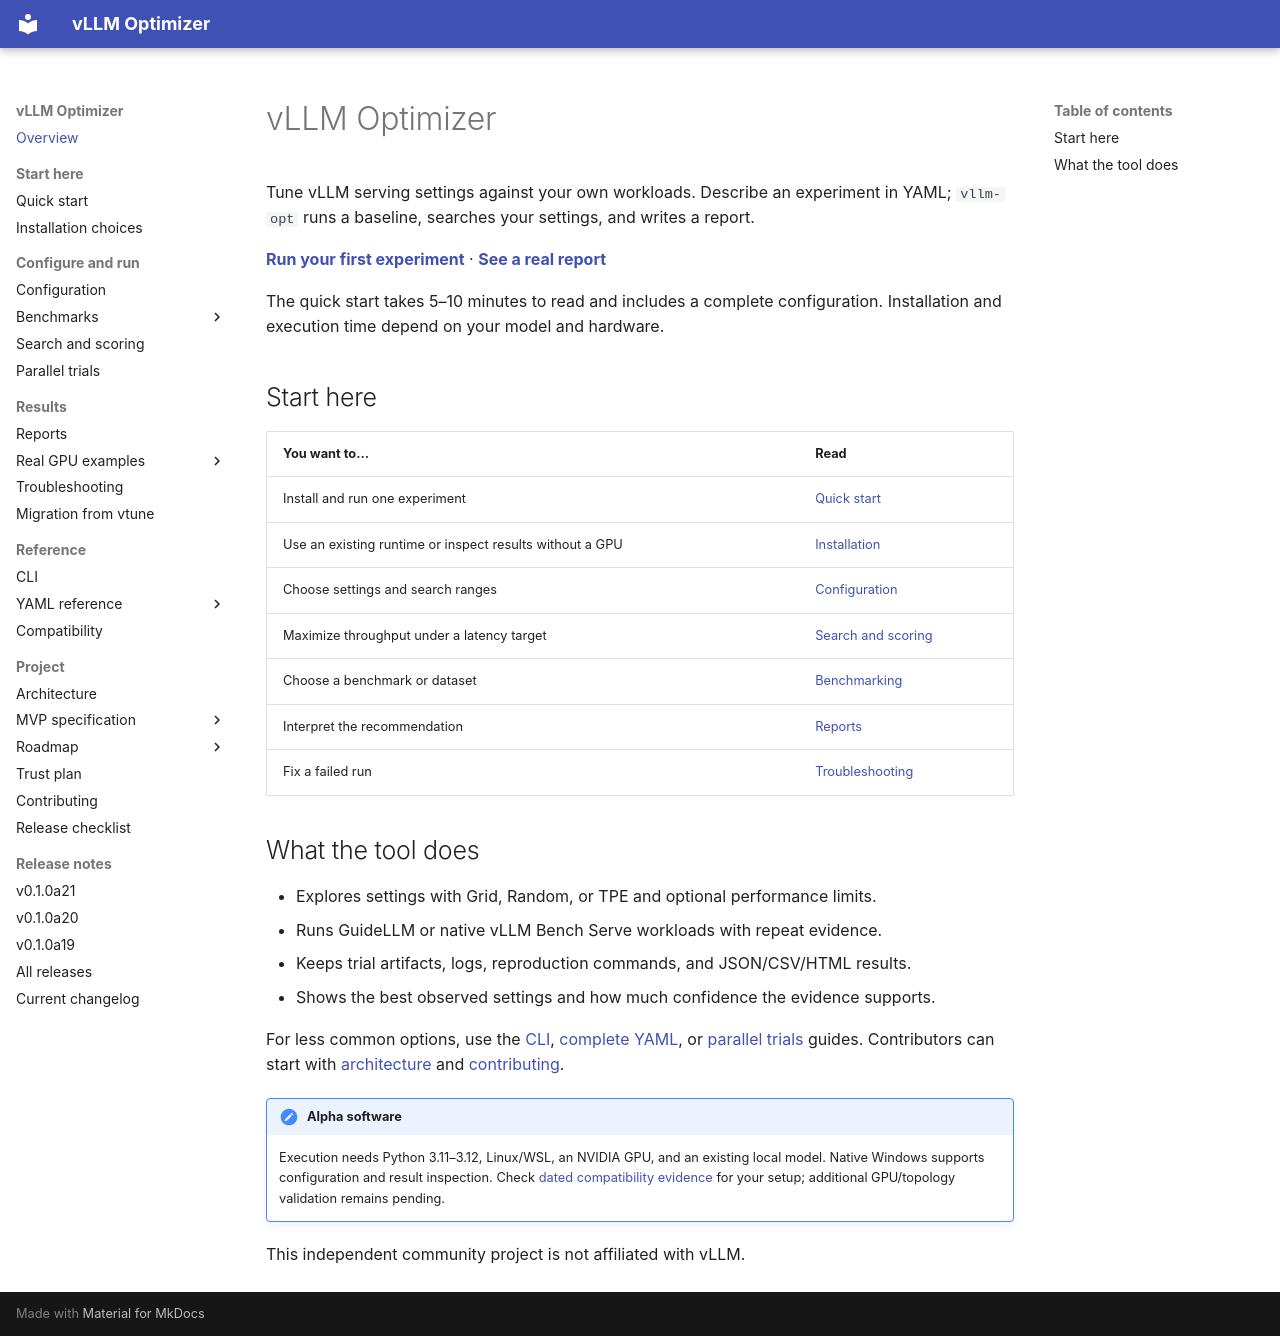

repository: brtydse100/vllm-optimizer · page: index.html · generator: mkdocs

# vLLM Optimizer

Tune vLLM serving settings against your own workloads. Describe an experiment
in YAML; `vllm-opt` runs a baseline, searches your settings, and writes a report.

**[Run your first experiment](getting-started/index.md)** ·
**[See a real report](results/rtx3080/index.md)**

The quick start takes 5–10 minutes to read and includes a complete configuration.
Installation and execution time depend on your model and hardware.

## Start here

| You want to… | Read |
| --- | --- |
| Install and run one experiment | [Quick start](getting-started/index.md) |
| Use an existing runtime or inspect results without a GPU | [Installation](getting-started/installation.md) |
| Choose settings and search ranges | [Configuration](guides/configuration.md) |
| Maximize throughput under a latency target | [Search and scoring](guides/search-and-scoring.md#performance-targets) |
| Choose a benchmark or dataset | [Benchmarking](guides/benchmarks/benchmarking.md) |
| Interpret the recommendation | [Reports](guides/reports.md) |
| Fix a failed run | [Troubleshooting](guides/troubleshooting.md) |

## What the tool does

- Explores settings with Grid, Random, or TPE and optional performance limits.
- Runs GuideLLM or native vLLM Bench Serve workloads with repeat evidence.
- Keeps trial artifacts, logs, reproduction commands, and JSON/CSV/HTML results.
- Shows the best observed settings and how much confidence the evidence supports.

For less common options, use the [CLI](reference/cli.md),
[complete YAML](reference/yaml/full-example.md), or
[parallel trials](guides/parallel-trials.md) guides.
Contributors can start with [architecture](project/ARCHITECTURE.md) and
[contributing](project/contributing.md).

!!! note "Alpha software"
    Execution needs Python 3.11–3.12, Linux/WSL, an NVIDIA GPU, and an existing
    local model. Native Windows supports configuration and result inspection.
    Check [dated compatibility evidence](reference/compatibility.md) for your
    setup; additional GPU/topology validation remains pending.

This independent community project is not affiliated with vLLM.
